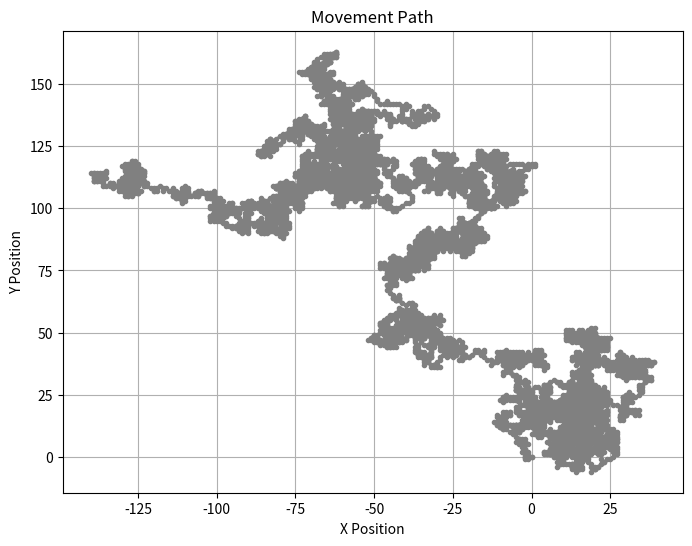
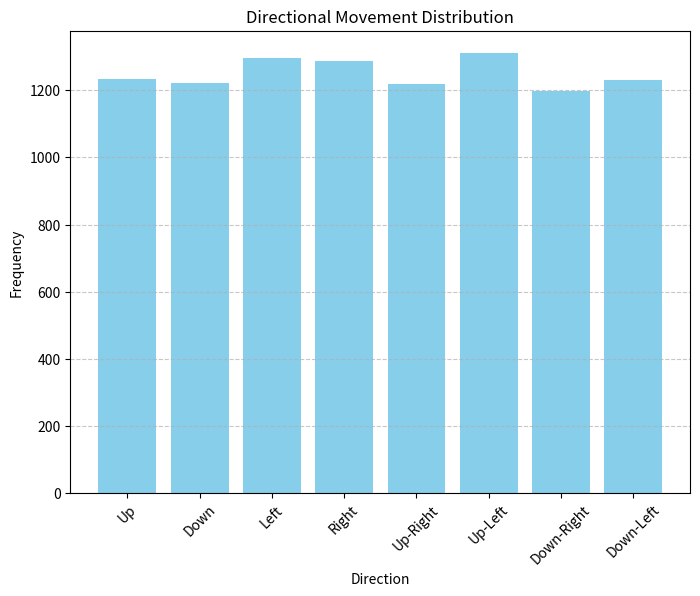

Write the Python code that produced these figures, in order.
import matplotlib.pyplot as plt
import random

# Initialize counters for movement directions
up = 0
down = 0
left = 0
right = 0
up_right = 0
up_left = 0
down_right = 0
down_left = 0

# Position trackers
pos_X = 0
pos_Y = 0
X_vals = []
Y_vals = []

# Define possible movements
directional_moves = {
    (0, 1): "Up",
    (0, -1): "Down",
    (-1, 0): "Left",
    (1, 0): "Right",
    (1, 1): "Up-Right",
    (-1, 1): "Up-Left",
    (1, -1): "Down-Right",
    (-1, -1): "Down-Left",
}

# Perform random movements
for i in range(10000):
    new_move = random.choice(list(directional_moves.keys()))
    pos_X += new_move[0]
    pos_Y += new_move[1]
    
    # Update counters
    move_direction = directional_moves[new_move]
    if move_direction == "Up":
        up += 1
    elif move_direction == "Down":
        down += 1
    elif move_direction == "Left":
        left += 1
    elif move_direction == "Right":
        right += 1
    elif move_direction == "Up-Right":
        up_right += 1
    elif move_direction == "Up-Left":
        up_left += 1
    elif move_direction == "Down-Right":
        down_right += 1
    elif move_direction == "Down-Left":
        down_left += 1

    # Record position
    X_vals.append(pos_X)
    Y_vals.append(pos_Y)

# Print results
print(f"up= {up} down= {down} left= {left} right= {right}")
print(f"up_right= {up_right} down_right= {down_right} up_left= {up_left} down_left= {down_left}")

# Plot the movement path
plt.figure(figsize=(8, 6))
plt.plot(X_vals, Y_vals, marker='o', markersize=3, color='grey', linestyle='-')
plt.title("Movement Path")
plt.grid(True)
plt.xlabel("X Position")
plt.ylabel("Y Position")
plt.show()

# Plot the movement direction distribution
counts = [up, down, left, right, up_right, up_left, down_right, down_left]
directions_list = ["Up", "Down", "Left", "Right", "Up-Right", "Up-Left", "Down-Right", "Down-Left"]

plt.figure(figsize=(8, 6))
plt.bar(directions_list, counts, color='skyblue')
plt.title("Directional Movement Distribution")
plt.xlabel("Direction")
plt.ylabel("Frequency")
plt.xticks(rotation=45)
plt.grid(axis='y', linestyle='--', alpha=0.7)
plt.show()
